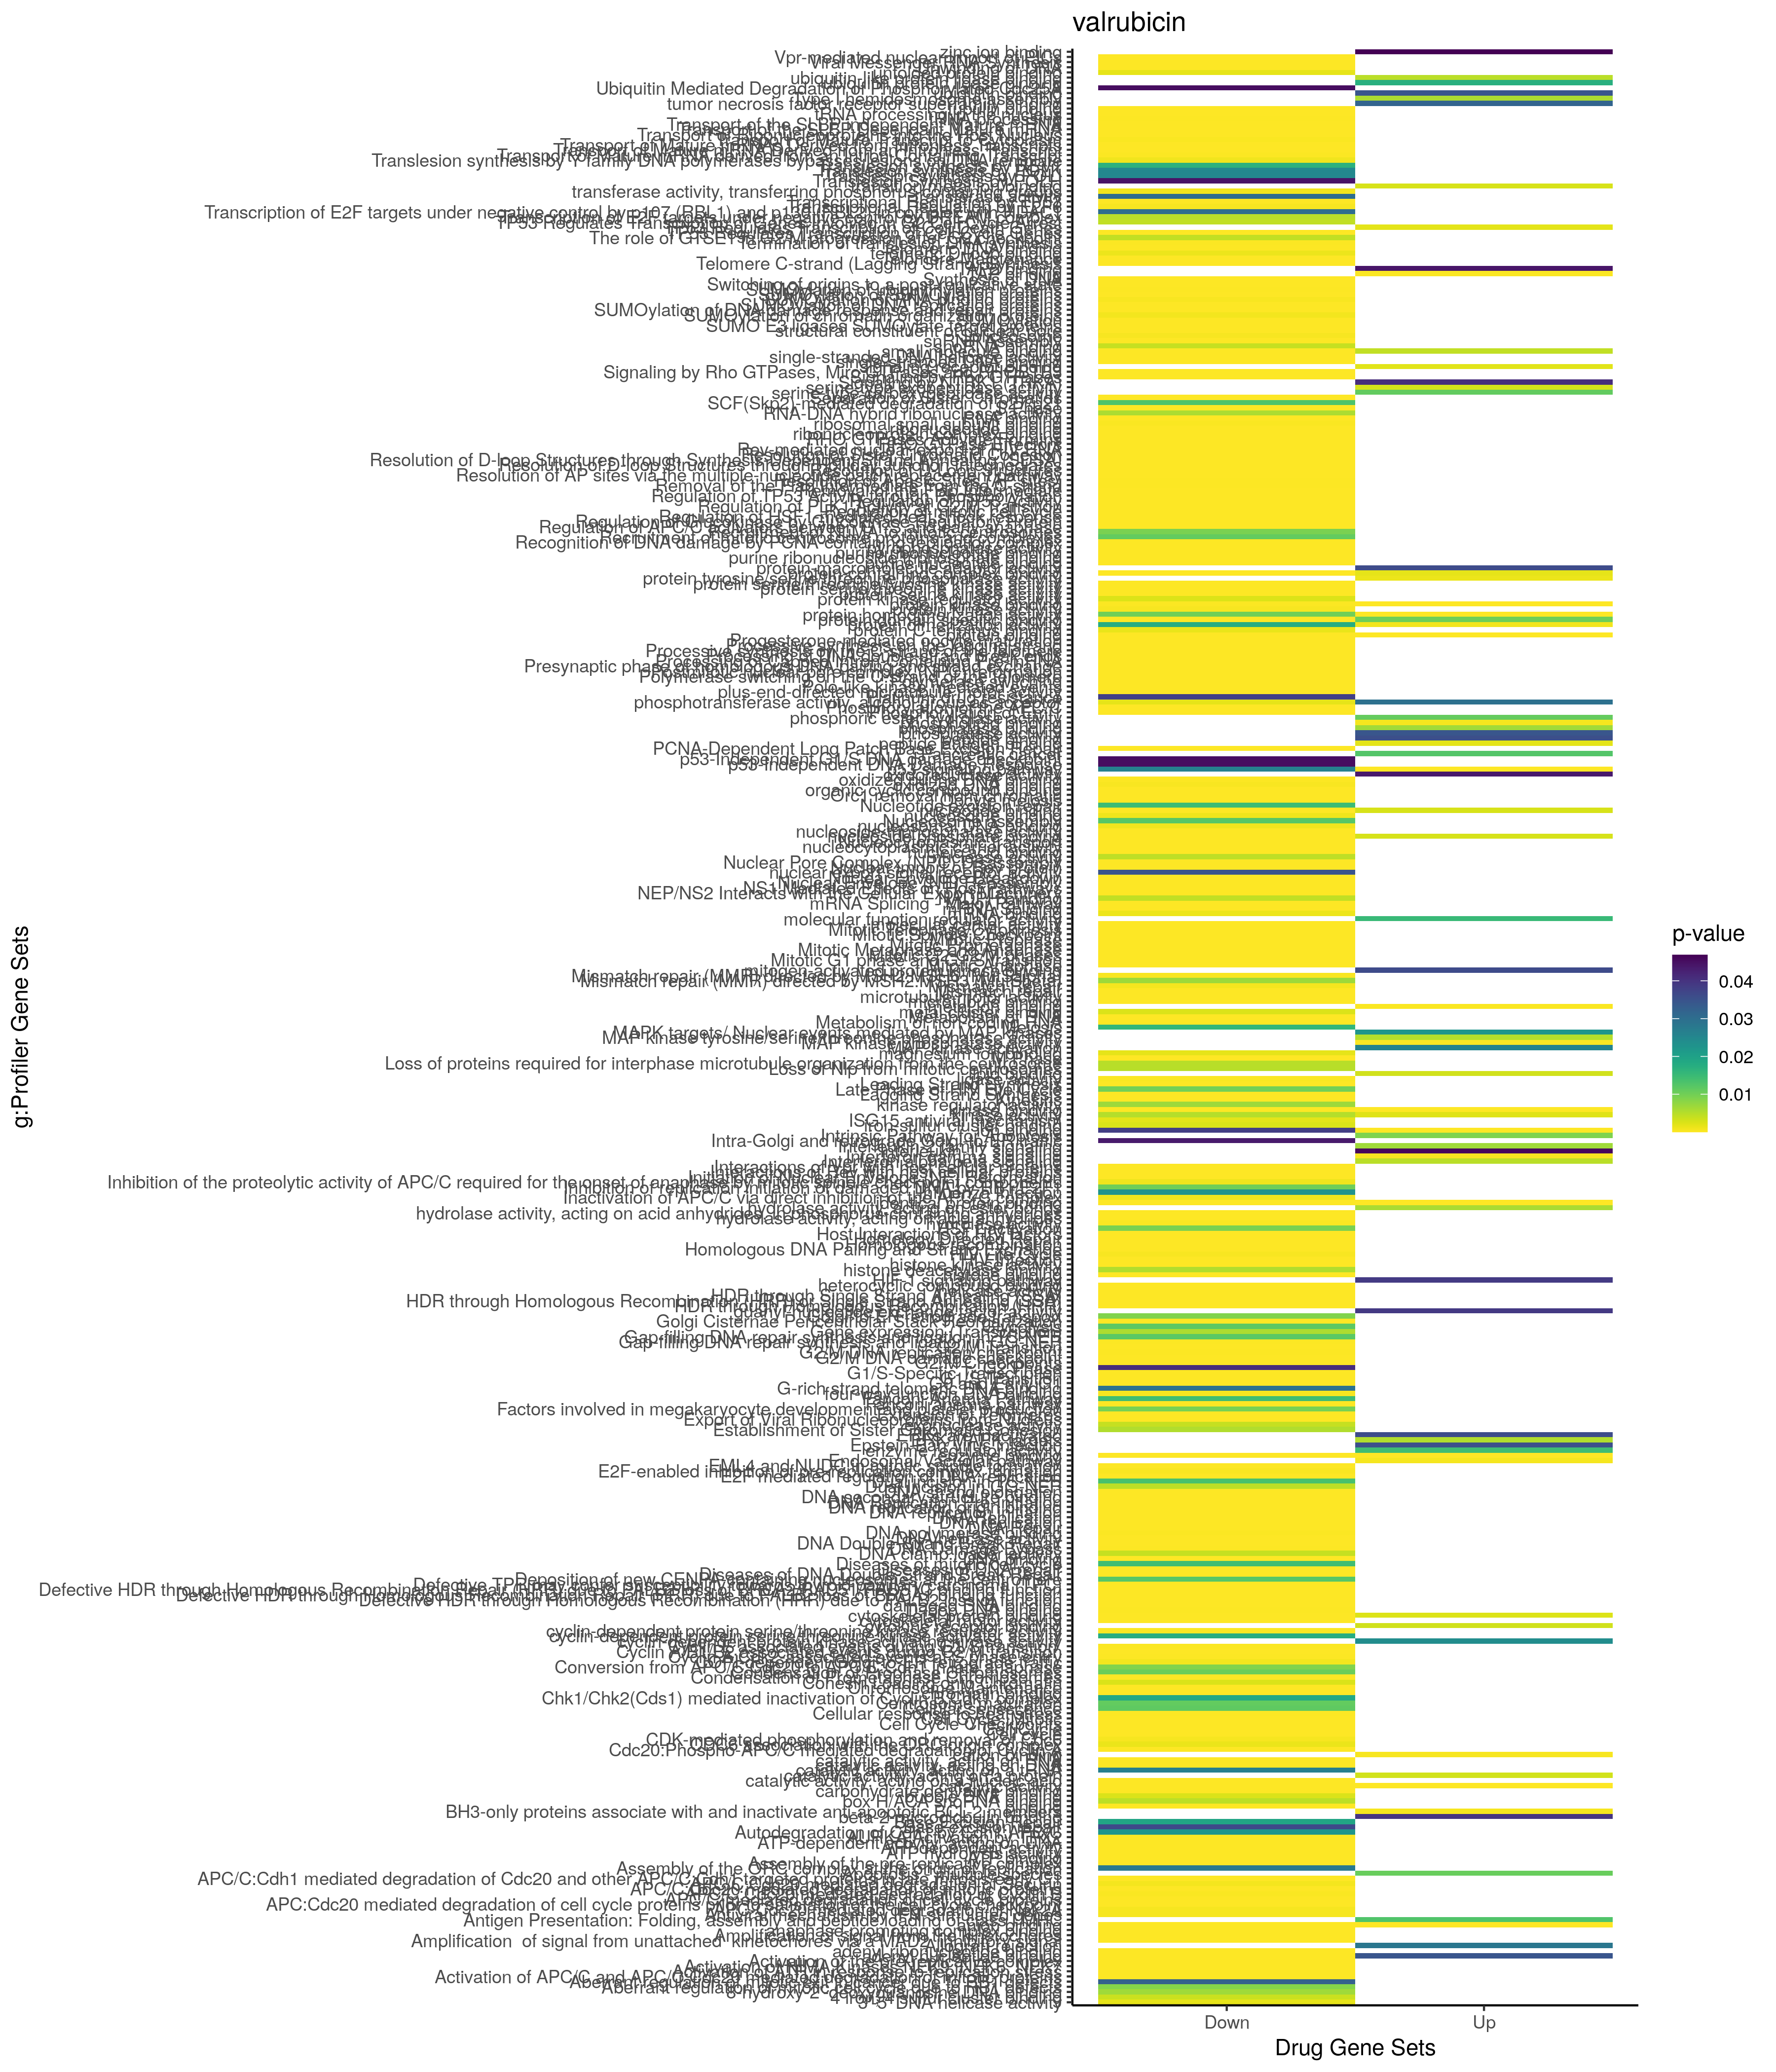

The data file committed next to this chart (first rows):
; query; significant; p_value; term_size; query_size; intersection_size; precision; recall; term_id; source; term_name; effective_domain_size; source_order; set
1; query_1; TRUE; 0,0173814978458055; 4; 17; 2; 0,117647058823529; 0,5; CORUM:5101; CORUM; CyclinD3-CDK4-CDK6-p21 complex; 3627; 1557; Up
2; query_1; TRUE; 0,0288892704137388; 5; 17; 2; 0,117647058823529; 0,4; CORUM:313; CORUM; Cell cycle kinase complex CDK5; 3627; 188; Up
3; query_1; TRUE; 1,79627273565763e-19; 2666; 1149; 262; 0,228024369016536; 0,0982745686421605; GO:0051239; GO:BP; regulation of multicellular organismal p…; 21100; 15697; Up
4; query_1; TRUE; 2,79691650333239e-19; 4313; 1169; 377; 0,322497861420017; 0,0874101553443079; GO:0048731; GO:BP; system development; 21100; 15031; Up
5; query_1; TRUE; 4,23178572374112e-19; 3851; 1148; 341; 0,297038327526132; 0,0885484289794859; GO:0006950; GO:BP; response to stress; 21100; 2884; Up
6; query_1; TRUE; 9,2423077067103e-19; 5754; 1170; 467; 0,399145299145299; 0,081160931525895; GO:0048856; GO:BP; anatomical structure development; 21100; 15146; Up
7; query_1; TRUE; 1,12033613309073e-18; 4768; 1150; 399; 0,34695652173913; 0,0836828859060403; GO:0007275; GO:BP; multicellular organism development; 21100; 3166; Up
8; query_1; TRUE; 1,2051330708028e-18; 7354; 1150; 555; 0,482608695652174; 0,0754691324449279; GO:0032501; GO:BP; multicellular organismal process; 21100; 8803; Up
9; query_1; TRUE; 1,38662039187369e-17; 6317; 1170; 497; 0,424786324786325; 0,0786765869874941; GO:0032502; GO:BP; developmental process; 21100; 8804; Up
10; query_1; TRUE; 2,8998718918491e-17; 6224; 1079; 458; 0,424467099165894; 0,073586118251928; GO:0048518; GO:BP; positive regulation of biological proces…; 21100; 14840; Up
11; query_1; TRUE; 1,40358775788846e-16; 2629; 1170; 254; 0,217094017094017; 0,096614682388741; GO:0035556; GO:BP; intracellular signal transduction; 21100; 10463; Up
12; query_1; TRUE; 2,09497921871824e-15; 8885; 1161; 634; 0,546080964685616; 0,0713562183455262; GO:0050896; GO:BP; response to stimulus; 21100; 15410; Up
13; query_1; TRUE; 2,54353887955563e-15; 3050; 1025; 252; 0,245853658536585; 0,0826229508196721; GO:0065009; GO:BP; regulation of molecular function; 21100; 18614; Up
14; query_1; TRUE; 3,0544649695341e-15; 2788; 1148; 257; 0,223867595818815; 0,092180774748924; GO:0009605; GO:BP; response to external stimulus; 21100; 3977; Up
15; query_1; TRUE; 5,89596438428148e-15; 6436; 790; 355; 0,449367088607595; 0,0551584835301429; GO:0051179; GO:BP; localization; 21100; 15648; Up
16; query_1; TRUE; 7,35249366326037e-15; 3895; 1144; 328; 0,286713286713287; 0,0842105263157895; GO:0048583; GO:BP; regulation of response to stimulus; 21100; 14895; Up
17; query_1; TRUE; 7,87538441588052e-15; 5687; 1150; 441; 0,383478260869565; 0,0775452787058203; GO:0048522; GO:BP; positive regulation of cellular process; 21100; 14844; Up
18; query_1; TRUE; 1,84996459806998e-14; 4184; 1169; 351; 0,300256629597947; 0,0838910133843212; GO:0048869; GO:BP; cellular developmental process; 21100; 15158; Up
19; query_1; TRUE; 2,41623552858687e-14; 4160; 1169; 349; 0,298545765611634; 0,0838942307692308; GO:0030154; GO:BP; cell differentiation; 21100; 7716; Up
20; query_1; TRUE; 6,26577034473365e-14; 4856; 1170; 392; 0,335042735042735; 0,0807248764415156; GO:0048523; GO:BP; negative regulation of cellular process; 21100; 14845; Up
21; query_1; TRUE; 1,17182481086747e-13; 1918; 1083; 183; 0,168975069252078; 0,0954118873826903; GO:0012501; GO:BP; programmed cell death; 21100; 5116; Up
22; query_1; TRUE; 1,19914999505554e-13; 1691; 1144; 174; 0,152097902097902; 0,102897693672383; GO:1902531; GO:BP; regulation of intracellular signal trans…; 21100; 25711; Up
23; query_1; TRUE; 1,3040144237357e-13; 2781; 1154; 252; 0,218370883882149; 0,0906148867313916; GO:0002376; GO:BP; immune system process; 21100; 1029; Up
24; query_1; TRUE; 1,34076884246171e-13; 2345; 985; 197; 0,2; 0,0840085287846482; GO:0050790; GO:BP; regulation of catalytic activity; 21100; 15322; Up
25; query_1; TRUE; 2,32254376724517e-13; 3513; 1150; 299; 0,26; 0,08511243951039; GO:0048513; GO:BP; animal organ development; 21100; 14835; Up
26; query_1; TRUE; 6,17976523831129e-13; 2947; 1082; 248; 0,229205175600739; 0,0841533763148965; GO:0009966; GO:BP; regulation of signal transduction; 21100; 4266; Up
27; query_1; TRUE; 1,53492139570602e-12; 1865; 1083; 176; 0,162511542012927; 0,0943699731903485; GO:0006915; GO:BP; apoptotic process; 21100; 2855; Up
28; query_1; TRUE; 3,44690000221946e-12; 2074; 1083; 189; 0,174515235457064; 0,0911282545805207; GO:0008219; GO:BP; cell death; 21100; 3560; Up
29; query_1; TRUE; 5,50202450368572e-12; 3776; 1079; 295; 0,273401297497683; 0,078125; GO:0009893; GO:BP; positive regulation of metabolic process; 21100; 4213; Up
30; query_1; TRUE; 8,60920837532669e-12; 3351; 1082; 269; 0,248613678373383; 0,0802745449119666; GO:0023051; GO:BP; regulation of signaling; 21100; 7647; Up
31; query_1; TRUE; 1,709746033473e-11; 6451; 1170; 479; 0,409401709401709; 0,0742520539451248; GO:0023052; GO:BP; signaling; 21100; 7648; Up
32; query_1; TRUE; 2,08143960391332e-11; 6508; 1170; 482; 0,411965811965812; 0,0740626920712969; GO:0007154; GO:BP; cell communication; 21100; 3054; Up
33; query_1; TRUE; 2,69070448569741e-11; 7399; 1075; 496; 0,461395348837209; 0,0670360859575618; GO:0051716; GO:BP; cellular response to stimulus; 21100; 16064; Up
34; query_1; TRUE; 3,28905904308746e-11; 6446; 1070; 442; 0,413084112149533; 0,0685696556003723; GO:1901564; GO:BP; organonitrogen compound metabolic proces…; 21100; 24853; Up
35; query_1; TRUE; 3,32366437052107e-11; 2559; 878; 185; 0,210706150341686; 0,072293864790934; GO:0009056; GO:BP; catabolic process; 21100; 3659; Up
36; query_1; TRUE; 6,52047974621174e-11; 2169; 1075; 190; 0,176744186046512; 0,0875979714153988; GO:0048584; GO:BP; positive regulation of response to stimu…; 21100; 14896; Up
37; query_1; TRUE; 6,70153675110787e-11; 1489; 1144; 151; 0,131993006993007; 0,101410342511753; GO:0007155; GO:BP; cell adhesion; 21100; 3055; Up
38; query_1; TRUE; 1,70303256378722e-10; 2276; 979; 182; 0,185903983656793; 0,0799648506151142; GO:0051128; GO:BP; regulation of cellular component organiz…; 21100; 15598; Up
39; query_1; TRUE; 1,7447510842348e-10; 3336; 1082; 263; 0,243068391866913; 0,0788369304556355; GO:0010646; GO:BP; regulation of cell communication; 21100; 4791; Up
40; query_1; TRUE; 1,76996629292915e-10; 508; 1019; 67; 0,0657507360157017; 0,131889763779528; GO:1902532; GO:BP; negative regulation of intracellular sig…; 21100; 25712; Up
41; query_1; TRUE; 1,97651951934666e-10; 5957; 1160; 441; 0,380172413793103; 0,0740305522914219; GO:0007165; GO:BP; signal transduction; 21100; 3065; Up
42; query_1; TRUE; 4,24189722321171e-10; 13001; 1083; 779; 0,719298245614035; 0,0599184678101684; GO:0065007; GO:BP; biological regulation; 21100; 18612; Up
43; query_1; TRUE; 4,24831965307621e-10; 913; 1144; 105; 0,0917832167832168; 0,11500547645126; GO:0098609; GO:BP; cell-cell adhesion; 21100; 22001; Up
44; query_1; TRUE; 5,43347906429918e-10; 11193; 1083; 690; 0,637119113573407; 0,061645671401769; GO:0050794; GO:BP; regulation of cellular process; 21100; 15325; Up
45; query_1; TRUE; 1,01172714420846e-09; 1736; 1144; 165; 0,144230769230769; 0,0950460829493088; GO:0006952; GO:BP; defense response; 21100; 2885; Up
46; query_1; TRUE; 1,23309672967912e-09; 726; 1149; 89; 0,0774586597040905; 0,122589531680441; GO:0001817; GO:BP; regulation of cytokine production; 21100; 586; Up
47; query_1; TRUE; 1,47245835245636e-09; 518; 471; 42; 0,089171974522293; 0,0810810810810811; GO:0043068; GO:BP; positive regulation of programmed cell d…; 21100; 12125; Up
48; query_1; TRUE; 1,70118103408144e-09; 3465; 1158; 282; 0,243523316062176; 0,0813852813852814; GO:0010604; GO:BP; positive regulation of macromolecule met…; 21100; 4750; Up
49; query_1; TRUE; 1,870435329014e-09; 992; 1167; 111; 0,0951156812339332; 0,111895161290323; GO:0051336; GO:BP; regulation of hydrolase activity; 21100; 15776; Up
50; query_1; TRUE; 1,9652520359538e-09; 732; 1149; 89; 0,0774586597040905; 0,121584699453552; GO:0001816; GO:BP; cytokine production; 21100; 585; Up
51; query_1; TRUE; 2,11102129743918e-09; 1958; 1149; 180; 0,156657963446475; 0,0919305413687436; GO:0008283; GO:BP; cell population proliferation; 21100; 3567; Up
52; query_1; TRUE; 2,320889802472e-09; 339; 1144; 54; 0,0472027972027972; 0,15929203539823; GO:0010506; GO:BP; regulation of autophagy; 21100; 4672; Up
53; query_1; TRUE; 2,69700135637211e-09; 505; 492; 42; 0,0853658536585366; 0,0831683168316832; GO:0043065; GO:BP; positive regulation of apoptotic process; 21100; 12122; Up
54; query_1; TRUE; 3,06585973142108e-09; 3010; 1150; 250; 0,217391304347826; 0,0830564784053156; GO:0010033; GO:BP; response to organic substance; 21100; 4307; Up
55; query_1; TRUE; 3,55595479228049e-09; 2811; 807; 179; 0,22180916976456; 0,063678406261117; GO:0007166; GO:BP; cell surface receptor signaling pathway; 21100; 3066; Up
56; query_1; TRUE; 5,4016191728851e-09; 2702; 1170; 232; 0,198290598290598; 0,0858623242042931; GO:0009653; GO:BP; anatomical structure morphogenesis; 21100; 4021; Up
57; query_1; TRUE; 5,86896218154883e-09; 2199; 875; 158; 0,180571428571429; 0,0718508412914961; GO:0044248; GO:BP; cellular catabolic process; 21100; 12691; Up
58; query_1; TRUE; 6,28495969733967e-09; 953; 1144; 105; 0,0917832167832168; 0,110178384050367; GO:0045321; GO:BP; leukocyte activation; 21100; 13217; Up
59; query_1; TRUE; 7,29416355343682e-09; 1130; 954; 104; 0,109014675052411; 0,0920353982300885; GO:0009628; GO:BP; response to abiotic stimulus; 21100; 3996; Up
60; query_1; TRUE; 8,01477792995812e-09; 1442; 1154; 142; 0,123050259965338; 0,0984743411927878; GO:0002682; GO:BP; regulation of immune system process; 21100; 1323; Up
... 2,701 more rows
